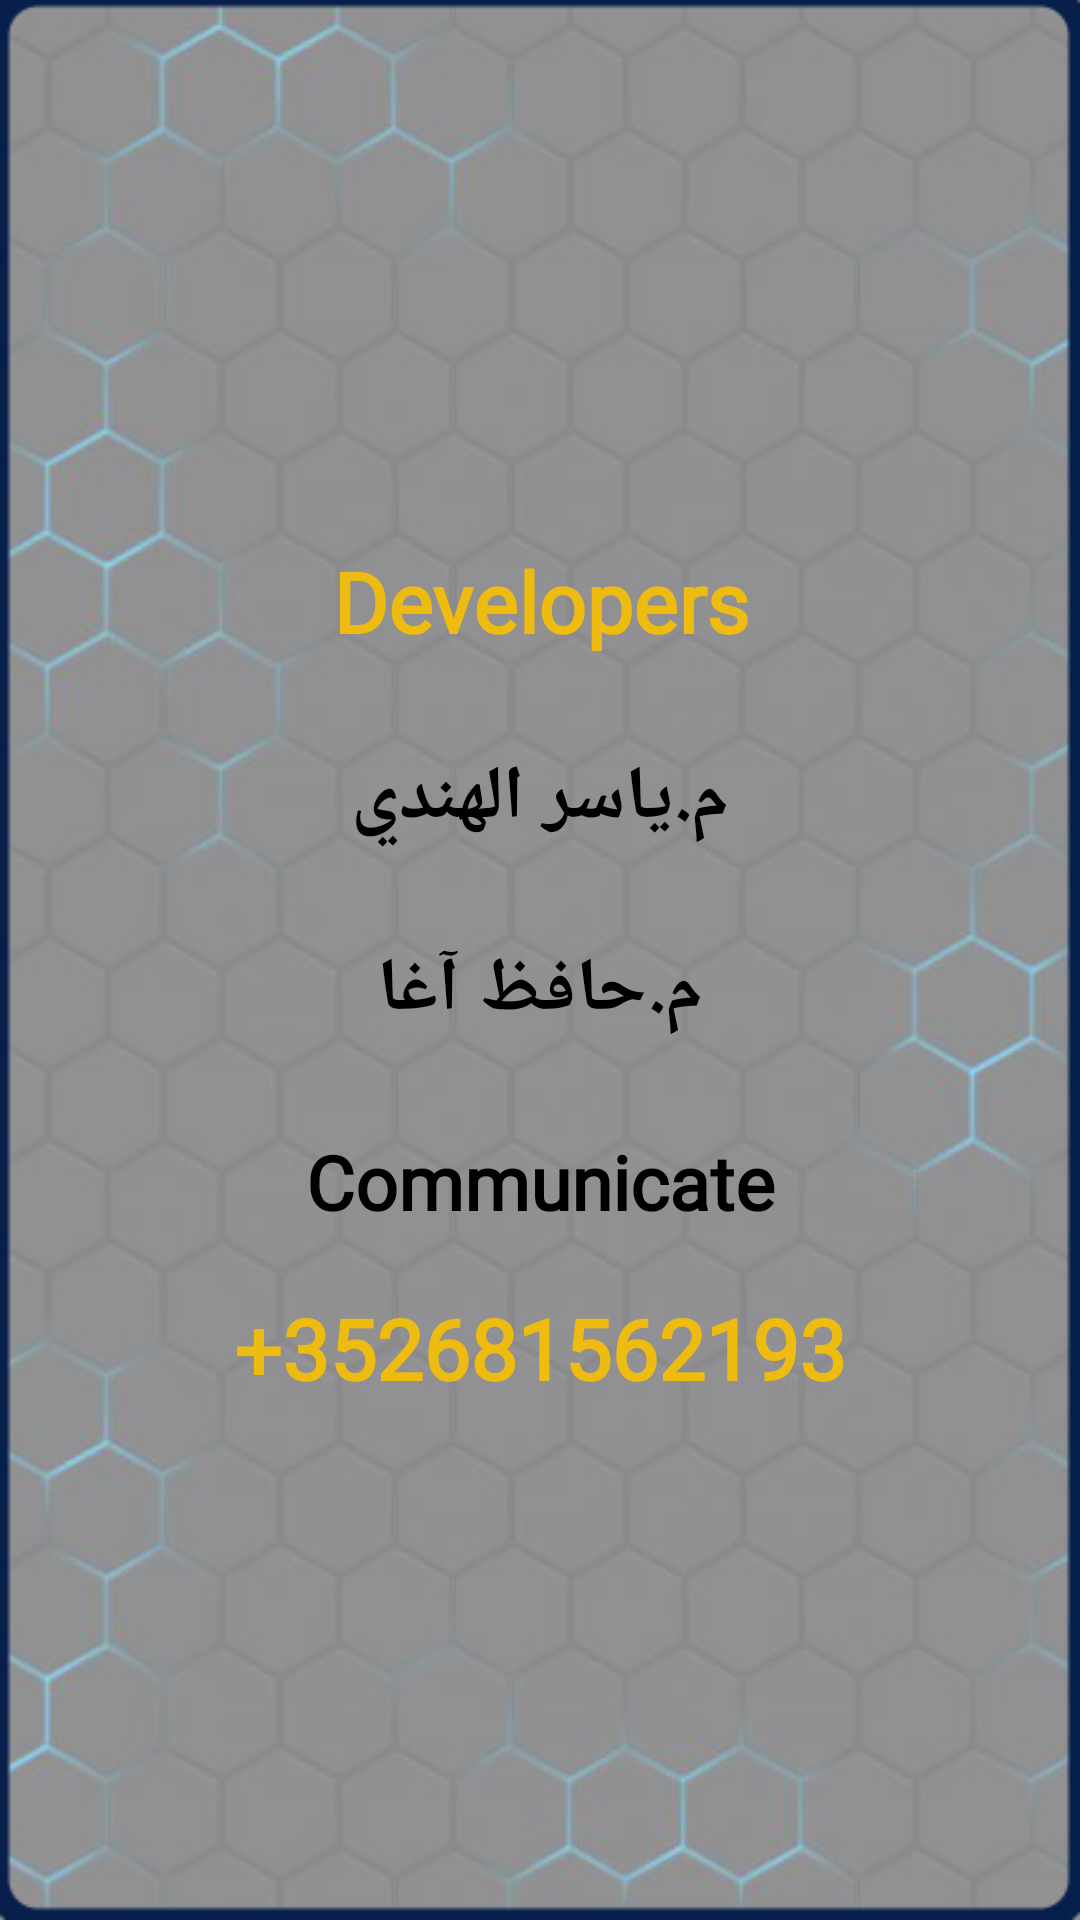

Layout XML and referenced resources for this Android screen:
<!-- AndroidManifest.xml: application theme Theme.AlAzan -->
<!-- res/layout/developer.xml -->
<?xml version="1.0" encoding="utf-8"?>
<RelativeLayout xmlns:android="http://schemas.android.com/apk/res/android"
    xmlns:app="http://schemas.android.com/apk/res-auto"
    style="@style/loginParent"
    android:background="@drawable/back_developer"
    android:gravity="center"
    android:orientation="vertical">

    <TextView
        android:id="@+id/textt"
        style="@style/headerText"
        android:layout_gravity="center"
        android:layout_marginTop="10dp"
        android:fontFamily="@font/ges"
        android:inputType="textMultiLine"
        android:lineHeight="50dp"
        android:text="@string/develop"
        android:textColor="@color/col12"
        android:textSize="28sp" />

    <TextView
            android:id="@+id/text1"
            style="@style/headerText"
            android:layout_below="@+id/textt"
            android:layout_gravity="center"
            android:layout_marginTop="30dp"
            android:fontFamily="@font/jaz"
            android:text="م.ياسر الهندي"
            android:textColor="@color/black"
            android:textSize="25sp" />
        <TextView
            android:id="@+id/text2"
            style="@style/headerText"
            android:layout_below="@+id/text1"
            android:layout_gravity="center"
            android:layout_marginTop="30dp"
            android:fontFamily="@font/jaz"
            android:text="م.حافظ آغا"
            android:textColor="@color/black"
            android:textSize="25sp" />
    <TextView
        android:id="@+id/text22"
        style="@style/headerText"
        android:layout_below="@+id/text2"
        android:layout_gravity="center"
        android:layout_marginTop="30dp"
        android:fontFamily="@font/jaz"
        android:text="@string/Communicate"
        android:textColor="@color/black"
        android:textSize="25sp" />
    <TextView
        android:id="@+id/text_comunec"
        style="@style/headerText"
        android:layout_below="@+id/text22"
        android:layout_gravity="center"
        android:layout_marginTop="20dp"
        android:fontFamily="@font/jaz"
        android:inputType="phone"
        android:lineHeight="50dp"
        android:text="+352681562193"
        android:textColor="@color/col12"
        android:textSize="28sp" />
    </RelativeLayout>
<!-- resources referenced by this layout -->
<resources>
  <color name="black">#FF000000</color>
  <color name="col12">#EEBC11</color>
  <!-- drawable back_developer: jpg bitmap (drawable, 90263 bytes) -->
  <string name="Communicate">Communicate</string>
  <string name="develop">Developers</string>
  <style name="headerText" parent="parent">
          <item name="android:textSize">@dimen/headerTextSize</item>
          <item name="android:textAlignment">center</item>
          <item name="android:textColor">@color/white</item>
          <item name="android:textStyle">bold</item>
      </style>
  <style name="loginParent" parent="parent">
          <item name="android:layout_height">match_parent</item>
          <item name="android:background">@color/white</item>
          <item name="android:focusableInTouchMode">true</item>
      </style>
  <style name="Theme.AlAzan" parent="Theme.MaterialComponents.DayNight.NoActionBar">
          
          <item name="colorPrimary">@color/colorPrimaryDark</item>
          <item name="colorPrimaryVariant">@color/colorPrimary</item>
          <item name="colorOnPrimary">@color/white</item>
          
          <item name="colorSecondary">@color/teal_200</item>
          <item name="colorSecondaryVariant">@color/teal_700</item>
          <item name="colorOnSecondary">@color/white</item>
          
          <item name="android:statusBarColor">?attr/colorPrimaryVariant</item>
          
          <item name="android:popupMenuStyle">@style/PopupMenu</item>
          <item name="android:textAppearanceLargePopupMenu">@style/PopupMenu</item>
          <item name="android:textAppearanceSmallPopupMenu">@style/PopupMenu</item>
  
      </style>
  <style name="parent">
          <item name="android:layout_width">match_parent</item>
          <item name="android:layout_height">wrap_content</item>
      </style>
  <dimen name="headerTextSize">22sp</dimen>
  <color name="white">#FFFFFFFF</color>
  <color name="colorPrimaryDark">#00574B</color>
  <color name="colorPrimary">#008577</color>
  <color name="teal_200">#FF03DAC5</color>
  <color name="teal_700">#FF018786</color>
  <style name="PopupMenu" parent="@android:style/Widget.PopupMenu">
          <item name="android:popupBackground">@drawable/background_popup_menu</item>
          <item name="android:textColor">@color/colorPrimaryDark</item>
          <item name="android:textSize">18sp</item>
          <item name="android:fontFamily">@font/jaze</item>
  
      </style>
  <!-- drawable background_popup_menu (drawable) -->
  <?xml version="1.0" encoding="utf-8"?>
  <shape xmlns:android="http://schemas.android.com/apk/res/android">
      <solid android:color="@color/popback"/>
      <corners android:radius="5dp" />
      <stroke android:width="0.5dp"
          android:color="@color/DialogBack"/>
  </shape>
  <color name="popback">#F5E6DFC6</color>
  <color name="DialogBack">#66020000</color>
</resources>
